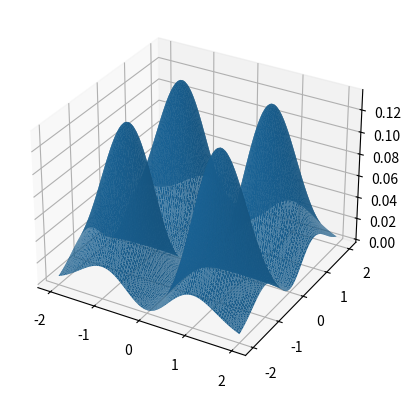
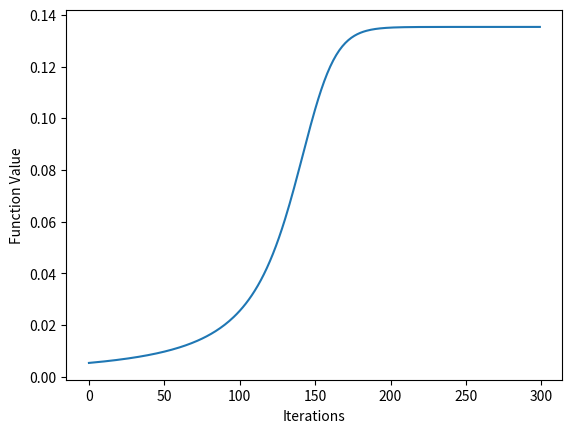

Recreate these plots in Python, in order.
import numpy as np
import matplotlib.pyplot as plt

lim = 2
x = np.linspace(-lim, lim, 100)
y = np.linspace(-lim, lim, 100)
xx, yy = np.meshgrid(x, y)
grid = np.vstack((xx.flatten(), yy.flatten())).T
xg = grid[:,0]
yg = grid[:,1]
f = xg ** 2 * yg ** 2 * np.exp(-xg**2 - yg**2)

fig = plt.figure()
ax = fig.add_subplot(111, projection='3d')
ax.plot_trisurf(xg, yg, f, linewidth=0.2, antialiased=True)

def f(x_):
  x, y = x_
  return x ** 2 * y ** 2 * np.exp(-x**2 - y**2)

def grad(x_):
  x, y = x_
  g = 2 * x  * y  * np.exp(-x**2 - y**2) * np.array([y * (1 - x ** 2), x * (1 - y ** 2)])
  return g

# Gradient ascent
x_ = np.array([2,2])
n_iters = 300
vals = np.zeros(n_iters)
for i in range(n_iters):
  x_ = x_ + 0.1 * grad(x_)
  vals[i] = f(x_)

# Plot the values during gradient ascent
plt.figure()
plt.plot(vals)
plt.xlabel('Iterations')
plt.ylabel('Function Value')
plt.show()
